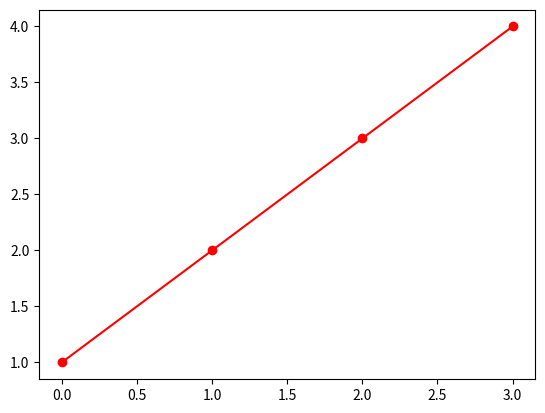

The matplotlib source for this figure:
#biblioteca para criação de gráficos e visualizações de dados em geral, feita para Python e sua extensão de matemática NumPy
import matplotlib.pyplot as plt

plt.plot([1, 2, 3, 4], "ro-")

plt.show()